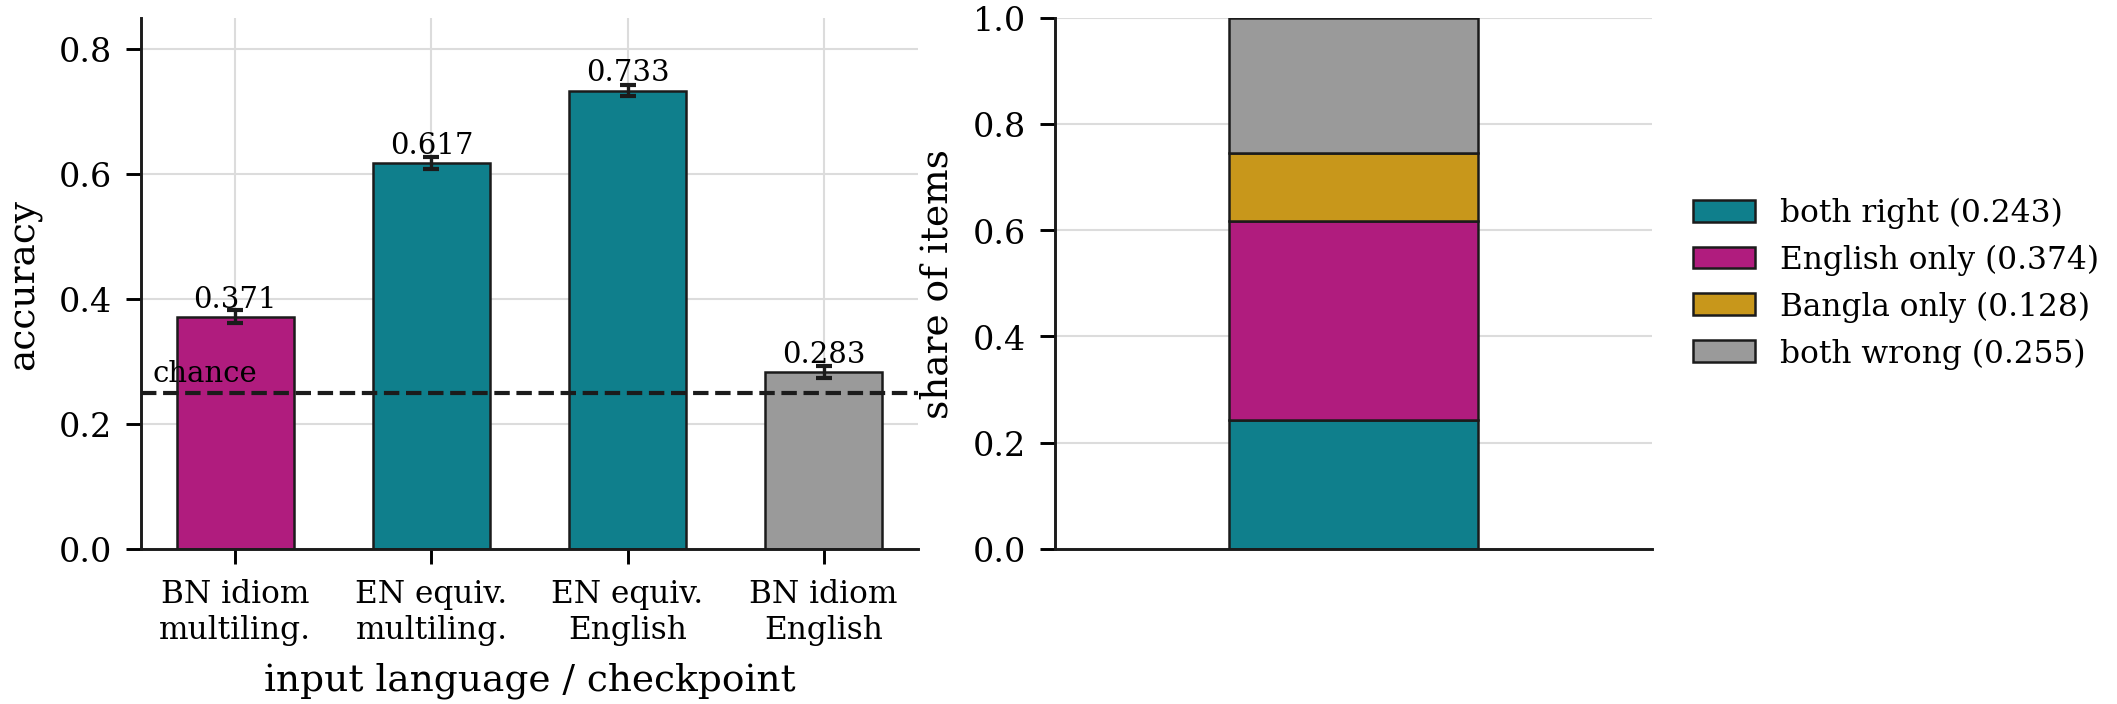

The file beside this chart, header and first rows:
arm, label, n, accuracy, acc_lo, acc_hi, mean_p_gold, mean_conf, ece
bn_ml, Bangla idiom / multilingual, 8761, 0.3712, 0.3615, 0.3817, 0.3021, 0.4384, 0.06722
en_ml, English equivalent / multilingual, 8761, 0.6169, 0.6075, 0.6277, 0.4779, 0.5842, 0.03371
en_en, English equivalent / English, 8761, 0.7332, 0.7241, 0.7427, 0.5481, 0.613, 0.1203
bn_en, Bangla idiom / English (control), 8761, 0.2827, 0.2735, 0.292, 0.2615, 0.3899, 0.1072
